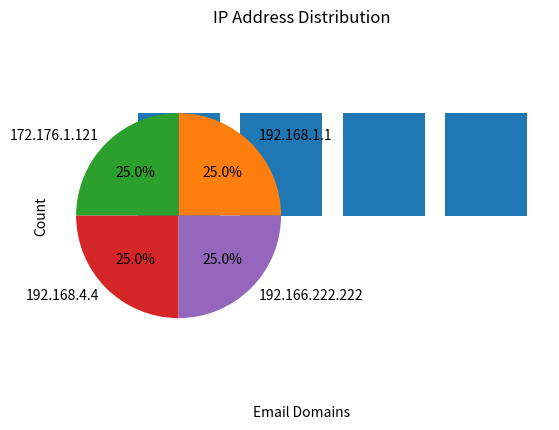

Write the Python code that produced this figure.
#!/usr/bin/env python3
# Data Visualization
# Author Yehia Elghaly

import matplotlib.pyplot as plt

def create_email_domain_chart(emails):
    domains = {}
    for email in emails:
        domain = email.split('@')[1]
        domains[domain] = domains.get(domain, 0) + 1

    # Create a bar chart
    plt.bar(domains.keys(), domains.values())
    plt.xlabel('Email Domains')
    plt.ylabel('Count')
    plt.title('Email Domain Distribution')
    plt.show()

def create_ip_address_chart(ip_addresses):
    # Create a pie chart
    plt.pie(ip_addresses.values(), labels=ip_addresses.keys(), autopct='%1.1f%%')
    plt.title('IP Address Distribution')
    plt.axis('equal')
    plt.show()

def main():
    emails = [
        'yehia.elghaly@gmail.com',
        'yehia.elghaly@cc.com',
        'admin@admin.com',
        'root@root.net'
    ]

    ip_addresses = {
        '192.168.1.1': 1,
        '172.176.1.121': 1,
        '192.168.4.4': 1,
        '192.166.222.222': 1
    }

    create_email_domain_chart(emails)
    create_ip_address_chart(ip_addresses)

if __name__ == '__main__':
    main()